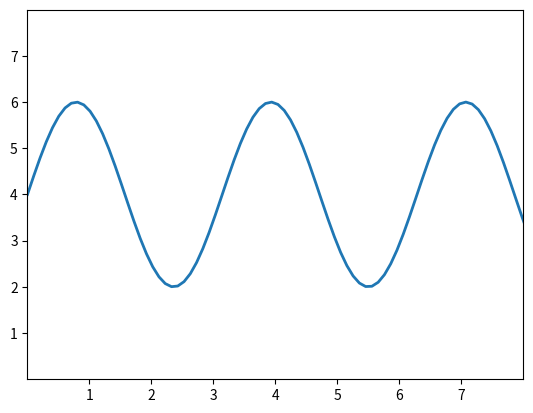

The matplotlib source for this figure:
#!/usr/bin/env python3

import matplotlib.pyplot as plt
import numpy as np

# plt.style.use("_mpl-gallery")

x = np.linspace(0, 10, 100)
y = 4 + 2 * np.sin(2 * x)

fig, ax = plt.subplots()
ax.plot(x, y, linewidth=2.0)
xtick_val = np.arange(1, 8)
ax.set(xlim=(0, 8), xticks=np.arange(1, 8), ylim=(0, 8), yticks=np.arange(1, 8))
plt.show()
